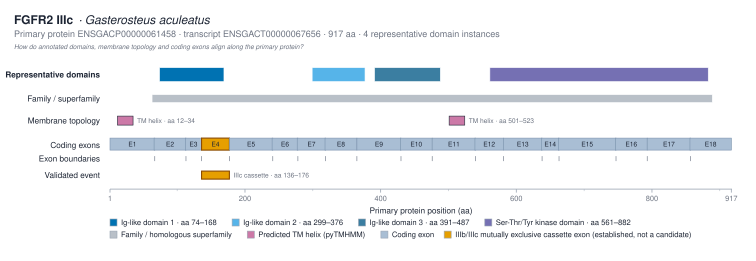

The table this chart was drawn from, first rows:
track	domain_instance_id	label	interpro_accession	instance_number	start_aa	end_aa	source
representative_domain	IPR013098:74-168	Ig-like domain 1 · aa 74–168	IPR013098	1	74	168	interproscan
representative_domain	IPR013098:299-376	Ig-like domain 2 · aa 299–376	IPR013098	2	299	376	interproscan
representative_domain	IPR013098:391-487	Ig-like domain 3 · aa 391–487	IPR013098	3	391	487	interproscan
representative_domain	IPR001245:561-882	Ser-Thr/Tyr kinase domain · aa 561–882	IPR001245	1	561	882	interproscan
family_superfamily		FGFR family fingerprint	IPR013098		63	888	interproscan
tm_region		TM			501	523	pytmhmm
tm_region		sig. anchor			12	34	pytmhmm
